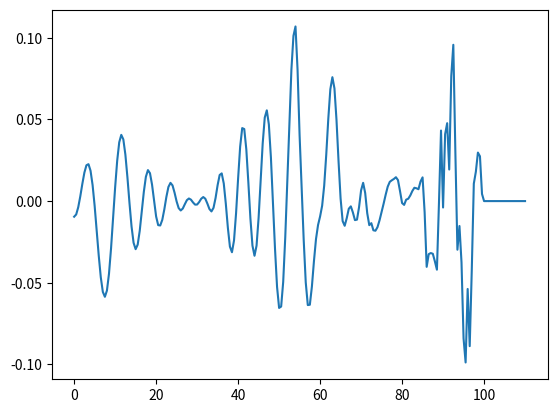
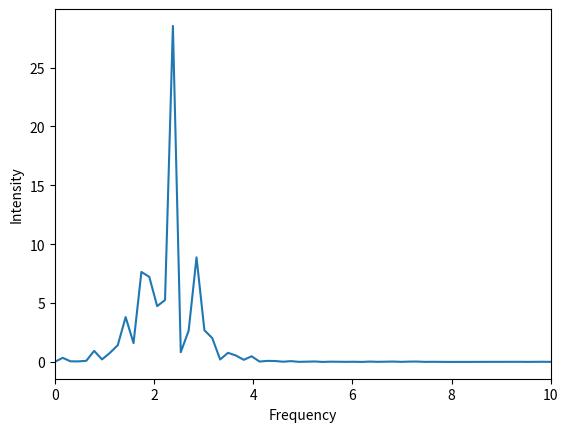

Write Python code to recreate these figures, in order.
import numpy as np 
from numpy.fft import fft,ifftshift,fftshift,fftfreq
import matplotlib.pyplot as plt
from scipy import integrate, interpolate
from scipy.integrate import solve_ivp

def Field(t,F): 
    return ((1*(10**14))/(3.51*(10**16)))**(1/2)*np.cos(w*t)

def hydroDTME(p,k):              # K is ionisation potential(Sure ? ), p is momentum
     DTME = (1j*8*((2*(k**5))**(1/2))*p)/(np.pi*(((p**2)+(k**2))**3))
     return (DTME)

w = 0.057              #Define frequency of field
t0 = 0                 #Define intial time (t_ref)
tf = (2*np.pi/w)       #Define final time 
dt = 0.5                 #Time steps
I0 = (1*(10**14))/(3.51*(10**16))
E0 = I0**(1/2)
Ip=15.7/27.2

t_full=np.arange(t0,tf,dt)
Dipole=[]
t_list=[]
                                                         # Are these in atomic units
Up = (E0**2)/(4*(w**2))                                    #Ponderomotive force/potential
gamma = (Ip/2*Up)**(1/2)                                 # Keldysh parameter
kappa = (2*Ip)**(1/2)                                    # Kappa ? 

for ti in np.arange(t0,tf,dt):                           #Loop for ionisation times
    
    for tr in np.arange(t0,tf,dt):                       #Loop for Recombination times
        if tr <= ti:
            continue                                     #Generates an array of times with each element including the increments between ti,tr
        
        t_eva = np.arange(ti,tr,dt).tolist()
        t_eval =np.round(t_eva,6)
        t_list.append(t_eval)

for i in range(0,len(t_list)):                           # Main dipole calc
    #print(i)
    if t_list[i][0] == t_list[i][-1]:
        continue
    At = solve_ivp(Field,[round(t_list[i][0],6),round(t_list[i][-1],6)],y0=[0],t_eval=t_list[i])  # Integrate the field to find Potential
    A_t = -1*At.y[0]
    A_t2 = A_t * A_t
    sol = integrate.trapezoid(A_t,t_list[i])                                                       #Integral for A_t for all times

    solsquared = integrate.trapezoid(A_t2,t_list[i])                                               # Integral for A_t^2 for all times

    Ps = -(1/(t_list[i][-1]-t_list[i][0]))*sol                                                      # Calculating stationary momentum

    Sv = Ip*(t_list[i][-1]-t_list[i][0])+0.5*(Ps**2)*(t_list[i][-1]-t_list[i][0])+Ps*sol+0.5*solsquared     # Classical action 

    d_matrix_ion = hydroDTME(Ps+A_t[0],kappa)                                # Ionisation Dipole matrix elements contains (ps+A(t_ion)) 

    d_matrix_recol = np.conj(hydroDTME(Ps+A_t[-1],kappa))                     # Recollision Dipole Matrix Element contaion (ps+A(t_recol))
    
    prefactor1 = -1  #-((2*np.pi*w*gamma)/((kappa*kappa)*(1+gamma*gamma)**(1/2)))       #Prefactor from derivative of action wrt ti

    prefactor2 = 1 #((2*np.pi)/(1j*(t_list[i][-1]-t_list[i][0])))**(3/2)              #Prefactor from Momentum integration using saddle point

    Dipole = np.append(Dipole,1j*prefactor1*prefactor2*d_matrix_recol*d_matrix_ion*Field(t_list[i][0],0)*np.exp(-1j*Sv))   #Calculation of dipole mom for all times(incl increments)

tmax = (tf-t0)/dt                                                               
i1=0
i2=0
i_sum = 0
Dipole_total = []
for i in range(int(tmax),-1,-1):                                                    #Summation of all dipole moms at individual ti times to generate array of Dipole Mom
    i2 = i2 + i 
    Dipole_total = np.append(Dipole_total,sum(Dipole[i1:i2]))
    i1 = i1 + i 

plt.figure(1)
plt.plot(t_full,np.real(Dipole_total))

Dipole_freq = fftshift(fft((Dipole_total)))                                #Fourier transform for spectrum, but not right1 ?
freq_axis = fftshift(fftfreq(t_full.shape[-1],d = dt))
D_spectrum = np.abs(Dipole_freq)**2

plt.figure(2)
plt.plot(freq_axis/w,D_spectrum)
plt.xlabel('Frequency')
plt.xlim(0,10)
plt.ylabel('Intensity')